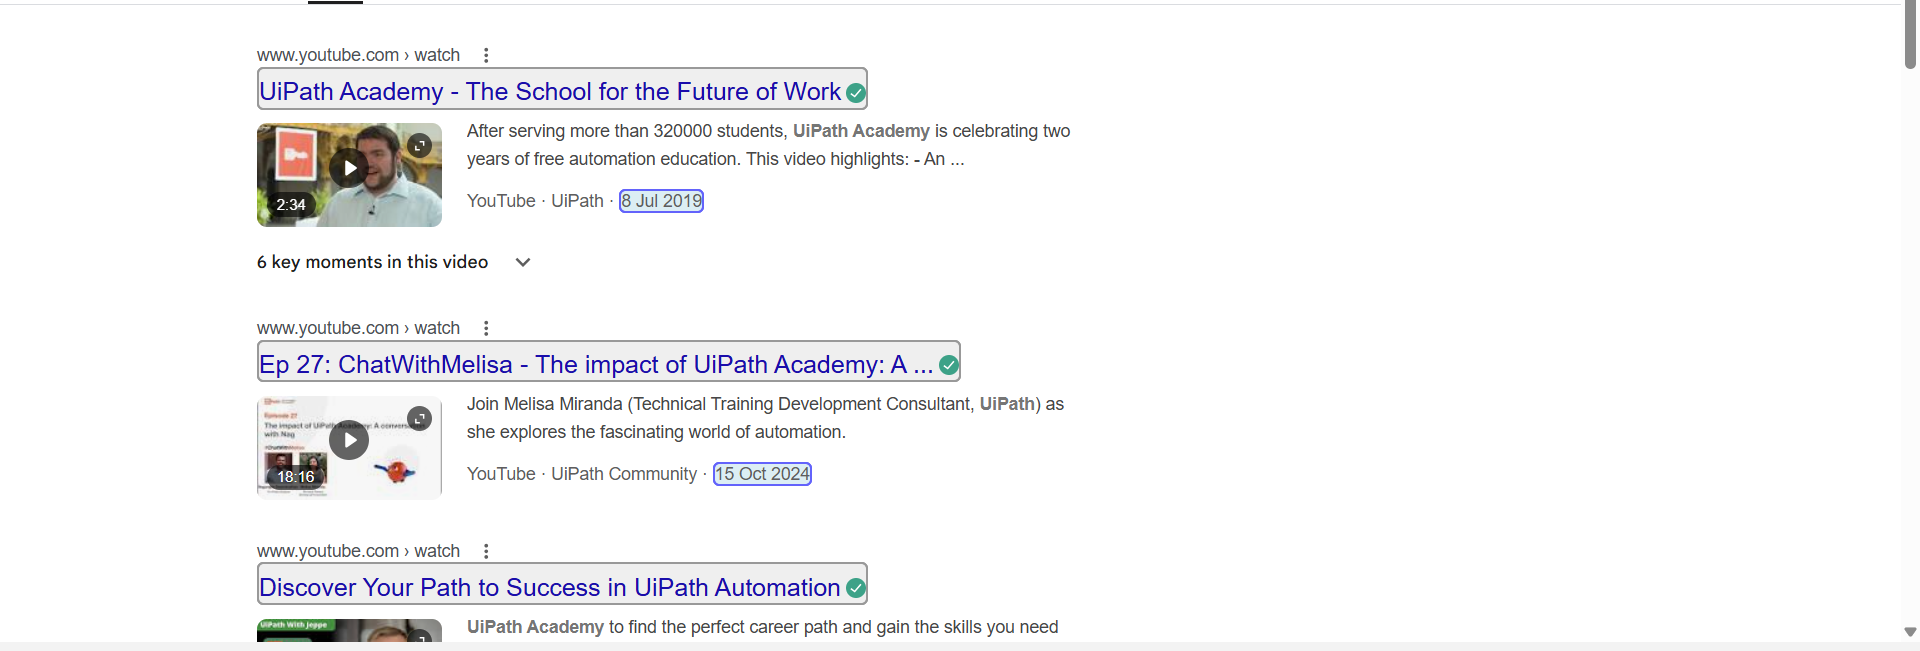
Workflow: Main

Step 1: get-text from the element in window 'uipath academy - Google Search' (chrome.exe)
